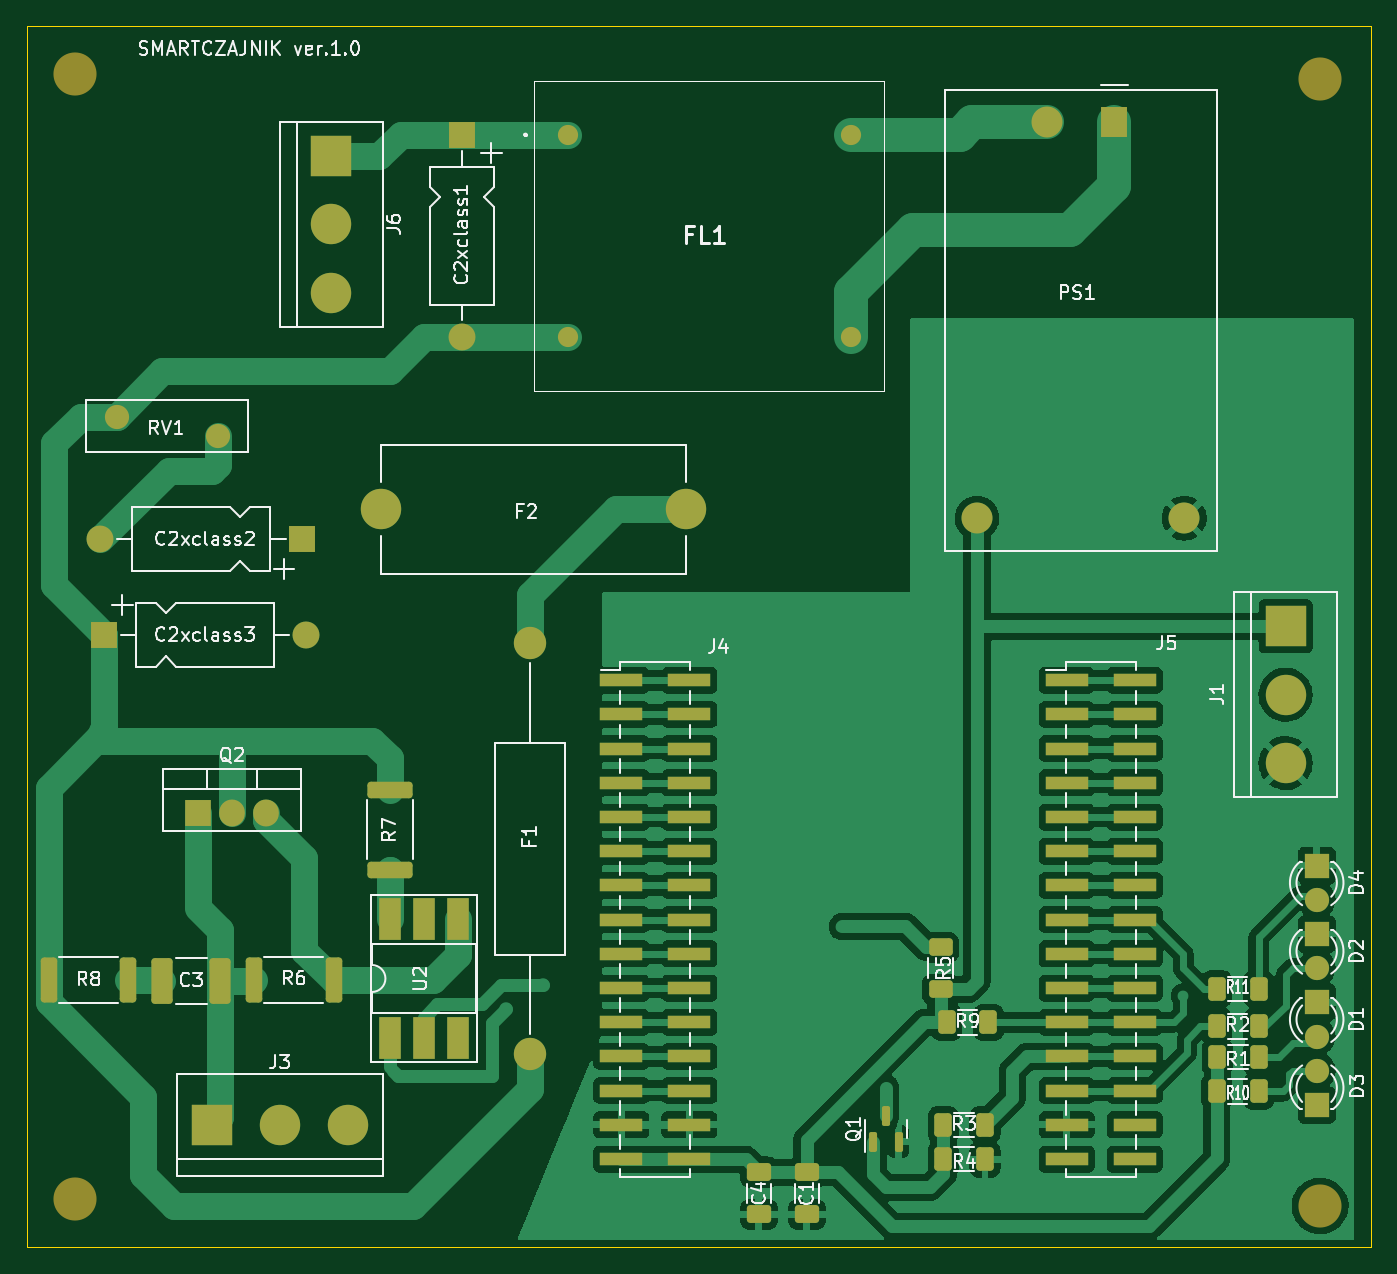
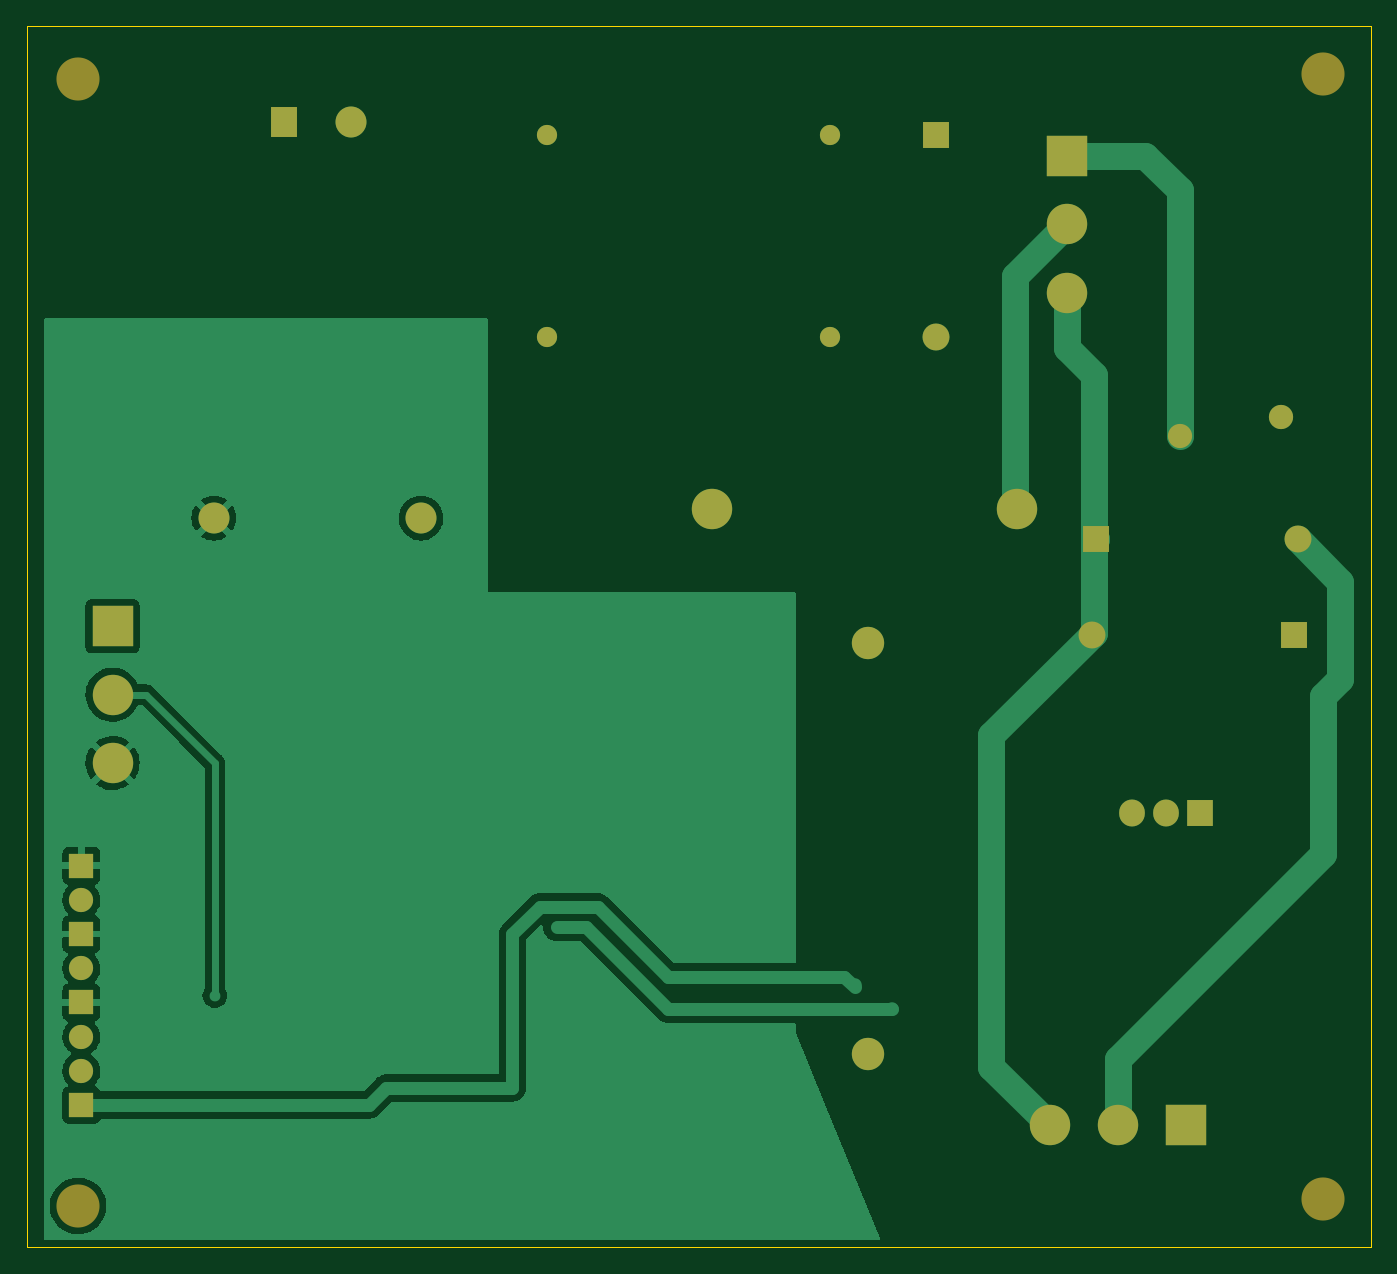
Circuit board: 9 layer files. Board 99.8 x 90.7 mm.
- bottom_silk: projekt_1-B_Silkscreen.gbo (2551 bytes)
- paste: projekt_1-Dolna pasty.gbp (471 bytes)
- bottom_mask: projekt_1-Dolna sodermaski.gbs (2547 bytes)
- bottom_copper: projekt_1-Dolna sygnałowa.gbl (47569 bytes)
- top_silk: projekt_1-F_Silkscreen.gto (51599 bytes)
- paste: projekt_1-Górna pasty.gtp (4957 bytes)
- top_mask: projekt_1-Górna soldermaski.gts (7033 bytes)
- top_copper: projekt_1-Górna sygnałowa.gtl (157924 bytes)
- outline: projekt_1-Krawędziowa.gm1 (712 bytes)

=== bottom_silk: projekt_1-B_Silkscreen.gbo ===
%TF.GenerationSoftware,KiCad,Pcbnew,(6.0.4)*%
%TF.CreationDate,2022-05-12T23:34:31+02:00*%
%TF.ProjectId,projekt_1,70726f6a-656b-4745-9f31-2e6b69636164,rev?*%
%TF.SameCoordinates,Original*%
%TF.FileFunction,Legend,Bot*%
%TF.FilePolarity,Positive*%
%FSLAX46Y46*%
G04 Gerber Fmt 4.6, Leading zero omitted, Abs format (unit mm)*
G04 Created by KiCad (PCBNEW (6.0.4)) date 2022-05-12 23:34:31*
%MOMM*%
%LPD*%
G01*
G04 APERTURE LIST*
%ADD10C,3.000000*%
%ADD11R,1.905000X2.000000*%
%ADD12O,1.905000X2.000000*%
%ADD13C,3.200000*%
%ADD14R,1.800000X1.800000*%
%ADD15C,1.800000*%
%ADD16R,3.000000X3.000000*%
%ADD17C,1.500000*%
%ADD18R,2.000000X2.000000*%
%ADD19O,2.000000X2.000000*%
%ADD20C,2.400000*%
%ADD21O,2.400000X2.400000*%
%ADD22R,2.000000X2.300000*%
%ADD23C,2.300000*%
G04 APERTURE END LIST*
%LPC*%
D10*
%TO.C,F2*%
X72260000Y-49733200D03*
X49660000Y-49733200D03*
%TD*%
D11*
%TO.C,Q2*%
X36042600Y-72263200D03*
D12*
X38582600Y-72263200D03*
X41122600Y-72263200D03*
%TD*%
D13*
%TO.C,H1*%
X26898600Y-17399200D03*
%TD*%
D14*
%TO.C,D2*%
X119126000Y-81280000D03*
D15*
X119126000Y-83820000D03*
%TD*%
D13*
%TO.C,H4*%
X26898600Y-100965200D03*
%TD*%
D14*
%TO.C,D3*%
X119126000Y-93980000D03*
D15*
X119126000Y-91440000D03*
%TD*%
D14*
%TO.C,D4*%
X119126000Y-76195000D03*
D15*
X119126000Y-78735000D03*
%TD*%
D16*
%TO.C,J1*%
X116814600Y-58420000D03*
D10*
X116814600Y-63500000D03*
X116814600Y-68580000D03*
%TD*%
D17*
%TO.C,FL1*%
X63510000Y-21913200D03*
X63510000Y-36913200D03*
X84510000Y-36913200D03*
X84510000Y-21913200D03*
%TD*%
D13*
%TO.C,H2*%
X119380000Y-17780000D03*
%TD*%
D14*
%TO.C,D1*%
X119126000Y-86355000D03*
D15*
X119126000Y-88895000D03*
%TD*%
D13*
%TO.C,H3*%
X119380000Y-101473200D03*
%TD*%
D18*
%TO.C,C2xclass3*%
X29050600Y-59043700D03*
D19*
X44050600Y-59043700D03*
%TD*%
D16*
%TO.C,J3*%
X37058600Y-95453200D03*
D10*
X42138600Y-95453200D03*
X47218600Y-95453200D03*
%TD*%
D18*
%TO.C,C2xclass2*%
X43796600Y-51954700D03*
D19*
X28796600Y-51954700D03*
%TD*%
D16*
%TO.C,J6*%
X45948600Y-23495200D03*
D10*
X45948600Y-28575200D03*
X45948600Y-33655200D03*
%TD*%
D20*
%TO.C,F1*%
X60706000Y-90170000D03*
D21*
X60706000Y-59690000D03*
%TD*%
D15*
%TO.C,RV1*%
X37506600Y-44261200D03*
X30006600Y-42861200D03*
%TD*%
D22*
%TO.C,PS1*%
X104100000Y-20997500D03*
D23*
X99100000Y-20997500D03*
X109300000Y-50397500D03*
X93900000Y-50397500D03*
%TD*%
D18*
%TO.C,C2xclass1*%
X55637500Y-21913200D03*
D19*
X55637500Y-36913200D03*
%TD*%
M02*

=== paste: projekt_1-Dolna pasty.gbp ===
%TF.GenerationSoftware,KiCad,Pcbnew,(6.0.4)*%
%TF.CreationDate,2022-05-12T23:34:31+02:00*%
%TF.ProjectId,projekt_1,70726f6a-656b-4745-9f31-2e6b69636164,rev?*%
%TF.SameCoordinates,Original*%
%TF.FileFunction,Paste,Bot*%
%TF.FilePolarity,Positive*%
%FSLAX46Y46*%
G04 Gerber Fmt 4.6, Leading zero omitted, Abs format (unit mm)*
G04 Created by KiCad (PCBNEW (6.0.4)) date 2022-05-12 23:34:31*
%MOMM*%
%LPD*%
G01*
G04 APERTURE LIST*
G04 APERTURE END LIST*
M02*

=== bottom_mask: projekt_1-Dolna sodermaski.gbs ===
%TF.GenerationSoftware,KiCad,Pcbnew,(6.0.4)*%
%TF.CreationDate,2022-05-12T23:34:31+02:00*%
%TF.ProjectId,projekt_1,70726f6a-656b-4745-9f31-2e6b69636164,rev?*%
%TF.SameCoordinates,Original*%
%TF.FileFunction,Soldermask,Bot*%
%TF.FilePolarity,Negative*%
%FSLAX46Y46*%
G04 Gerber Fmt 4.6, Leading zero omitted, Abs format (unit mm)*
G04 Created by KiCad (PCBNEW (6.0.4)) date 2022-05-12 23:34:31*
%MOMM*%
%LPD*%
G01*
G04 APERTURE LIST*
%ADD10C,3.000000*%
%ADD11R,1.905000X2.000000*%
%ADD12O,1.905000X2.000000*%
%ADD13C,3.200000*%
%ADD14R,1.800000X1.800000*%
%ADD15C,1.800000*%
%ADD16R,3.000000X3.000000*%
%ADD17C,1.500000*%
%ADD18R,2.000000X2.000000*%
%ADD19O,2.000000X2.000000*%
%ADD20C,2.400000*%
%ADD21O,2.400000X2.400000*%
%ADD22R,2.000000X2.300000*%
%ADD23C,2.300000*%
G04 APERTURE END LIST*
D10*
%TO.C,F2*%
X72260000Y-49733200D03*
X49660000Y-49733200D03*
%TD*%
D11*
%TO.C,Q2*%
X36042600Y-72263200D03*
D12*
X38582600Y-72263200D03*
X41122600Y-72263200D03*
%TD*%
D13*
%TO.C,H1*%
X26898600Y-17399200D03*
%TD*%
D14*
%TO.C,D2*%
X119126000Y-81280000D03*
D15*
X119126000Y-83820000D03*
%TD*%
D13*
%TO.C,H4*%
X26898600Y-100965200D03*
%TD*%
D14*
%TO.C,D3*%
X119126000Y-93980000D03*
D15*
X119126000Y-91440000D03*
%TD*%
D14*
%TO.C,D4*%
X119126000Y-76195000D03*
D15*
X119126000Y-78735000D03*
%TD*%
D16*
%TO.C,J1*%
X116814600Y-58420000D03*
D10*
X116814600Y-63500000D03*
X116814600Y-68580000D03*
%TD*%
D17*
%TO.C,FL1*%
X63510000Y-21913200D03*
X63510000Y-36913200D03*
X84510000Y-36913200D03*
X84510000Y-21913200D03*
%TD*%
D13*
%TO.C,H2*%
X119380000Y-17780000D03*
%TD*%
D14*
%TO.C,D1*%
X119126000Y-86355000D03*
D15*
X119126000Y-88895000D03*
%TD*%
D13*
%TO.C,H3*%
X119380000Y-101473200D03*
%TD*%
D18*
%TO.C,C2xclass3*%
X29050600Y-59043700D03*
D19*
X44050600Y-59043700D03*
%TD*%
D16*
%TO.C,J3*%
X37058600Y-95453200D03*
D10*
X42138600Y-95453200D03*
X47218600Y-95453200D03*
%TD*%
D18*
%TO.C,C2xclass2*%
X43796600Y-51954700D03*
D19*
X28796600Y-51954700D03*
%TD*%
D16*
%TO.C,J6*%
X45948600Y-23495200D03*
D10*
X45948600Y-28575200D03*
X45948600Y-33655200D03*
%TD*%
D20*
%TO.C,F1*%
X60706000Y-90170000D03*
D21*
X60706000Y-59690000D03*
%TD*%
D15*
%TO.C,RV1*%
X37506600Y-44261200D03*
X30006600Y-42861200D03*
%TD*%
D22*
%TO.C,PS1*%
X104100000Y-20997500D03*
D23*
X99100000Y-20997500D03*
X109300000Y-50397500D03*
X93900000Y-50397500D03*
%TD*%
D18*
%TO.C,C2xclass1*%
X55637500Y-21913200D03*
D19*
X55637500Y-36913200D03*
%TD*%
M02*

=== bottom_copper: projekt_1-Dolna sygnałowa.gbl (47569 bytes, source omitted) ===
=== top_silk: projekt_1-F_Silkscreen.gto (51599 bytes, source omitted) ===
=== paste: projekt_1-Górna pasty.gtp ===
%TF.GenerationSoftware,KiCad,Pcbnew,(6.0.4)*%
%TF.CreationDate,2022-05-12T23:34:31+02:00*%
%TF.ProjectId,projekt_1,70726f6a-656b-4745-9f31-2e6b69636164,rev?*%
%TF.SameCoordinates,Original*%
%TF.FileFunction,Paste,Top*%
%TF.FilePolarity,Positive*%
%FSLAX46Y46*%
G04 Gerber Fmt 4.6, Leading zero omitted, Abs format (unit mm)*
G04 Created by KiCad (PCBNEW (6.0.4)) date 2022-05-12 23:34:31*
%MOMM*%
%LPD*%
G01*
G04 APERTURE LIST*
G04 Aperture macros list*
%AMRoundRect*
0 Rectangle with rounded corners*
0 $1 Rounding radius*
0 $2 $3 $4 $5 $6 $7 $8 $9 X,Y pos of 4 corners*
0 Add a 4 corners polygon primitive as box body*
4,1,4,$2,$3,$4,$5,$6,$7,$8,$9,$2,$3,0*
0 Add four circle primitives for the rounded corners*
1,1,$1+$1,$2,$3*
1,1,$1+$1,$4,$5*
1,1,$1+$1,$6,$7*
1,1,$1+$1,$8,$9*
0 Add four rect primitives between the rounded corners*
20,1,$1+$1,$2,$3,$4,$5,0*
20,1,$1+$1,$4,$5,$6,$7,0*
20,1,$1+$1,$6,$7,$8,$9,0*
20,1,$1+$1,$8,$9,$2,$3,0*%
G04 Aperture macros list end*
%ADD10R,3.150000X1.000000*%
%ADD11RoundRect,0.150000X0.150000X-0.587500X0.150000X0.587500X-0.150000X0.587500X-0.150000X-0.587500X0*%
%ADD12RoundRect,0.250000X-0.400000X-0.625000X0.400000X-0.625000X0.400000X0.625000X-0.400000X0.625000X0*%
%ADD13R,1.600000X3.100000*%
%ADD14RoundRect,0.250000X0.400000X0.625000X-0.400000X0.625000X-0.400000X-0.625000X0.400000X-0.625000X0*%
%ADD15RoundRect,0.250000X-0.537500X-1.450000X0.537500X-1.450000X0.537500X1.450000X-0.537500X1.450000X0*%
%ADD16RoundRect,0.250000X0.362500X1.425000X-0.362500X1.425000X-0.362500X-1.425000X0.362500X-1.425000X0*%
%ADD17RoundRect,0.250000X-0.362500X-1.425000X0.362500X-1.425000X0.362500X1.425000X-0.362500X1.425000X0*%
%ADD18RoundRect,0.250000X-0.625000X0.400000X-0.625000X-0.400000X0.625000X-0.400000X0.625000X0.400000X0*%
%ADD19RoundRect,0.250000X-0.650000X0.412500X-0.650000X-0.412500X0.650000X-0.412500X0.650000X0.412500X0*%
%ADD20RoundRect,0.250000X-1.425000X0.362500X-1.425000X-0.362500X1.425000X-0.362500X1.425000X0.362500X0*%
G04 APERTURE END LIST*
D10*
%TO.C,J4*%
X67487800Y-62433200D03*
X67487800Y-64973200D03*
X67487800Y-67513200D03*
X67487800Y-70053200D03*
X67487800Y-72593200D03*
X67487800Y-75133200D03*
X67487800Y-77673200D03*
X67487800Y-80213200D03*
X67487800Y-82753200D03*
X67487800Y-85293200D03*
X67487800Y-87833200D03*
X67487800Y-90373200D03*
X67487800Y-92913200D03*
X67487800Y-95453200D03*
X67487800Y-97993200D03*
X72537800Y-62433200D03*
X72537800Y-64973200D03*
X72537800Y-67513200D03*
X72537800Y-70053200D03*
X72537800Y-72593200D03*
X72537800Y-75133200D03*
X72537800Y-77673200D03*
X72537800Y-80213200D03*
X72537800Y-82753200D03*
X72537800Y-85293200D03*
X72537800Y-87833200D03*
X72537800Y-90373200D03*
X72537800Y-92913200D03*
X72537800Y-95453200D03*
X72537800Y-97993200D03*
%TD*%
D11*
%TO.C,Q1*%
X86172000Y-96695500D03*
X88072000Y-96695500D03*
X87122000Y-94820500D03*
%TD*%
D12*
%TO.C,R2*%
X111708600Y-88138000D03*
X114808600Y-88138000D03*
%TD*%
D13*
%TO.C,U2*%
X50292000Y-89027000D03*
X52832000Y-89027000D03*
X55372000Y-89027000D03*
X55372000Y-80137000D03*
X52832000Y-80137000D03*
X50292000Y-80137000D03*
%TD*%
D10*
%TO.C,J5*%
X100558600Y-97993200D03*
X100558600Y-95453200D03*
X105608600Y-62433200D03*
X100558600Y-92913200D03*
X105608600Y-64973200D03*
X100558600Y-90373200D03*
X100558600Y-87833200D03*
X100558600Y-85293200D03*
X105608600Y-67513200D03*
X100558600Y-82753200D03*
X100558600Y-80213200D03*
X105608600Y-70053200D03*
X100558600Y-77673200D03*
X105608600Y-72593200D03*
X100558600Y-75133200D03*
X100558600Y-72593200D03*
X105608600Y-75133200D03*
X100558600Y-70053200D03*
X100558600Y-67513200D03*
X100558600Y-64973200D03*
X105608600Y-77673200D03*
X100558600Y-62433200D03*
X105608600Y-80213200D03*
X105608600Y-82753200D03*
X105608600Y-85293200D03*
X105608600Y-87833200D03*
X105608600Y-90373200D03*
X105608600Y-92913200D03*
X105608600Y-95453200D03*
X105608600Y-97993200D03*
%TD*%
D12*
%TO.C,R10*%
X111708600Y-92964000D03*
X114808600Y-92964000D03*
%TD*%
%TO.C,R11*%
X111708600Y-85344000D03*
X114808600Y-85344000D03*
%TD*%
D14*
%TO.C,R4*%
X94488600Y-97993200D03*
X91388600Y-97993200D03*
%TD*%
D15*
%TO.C,C3*%
X33397100Y-84785200D03*
X37672100Y-84785200D03*
%TD*%
D16*
%TO.C,R6*%
X46117100Y-84709200D03*
X40192100Y-84709200D03*
%TD*%
D12*
%TO.C,R9*%
X91642600Y-87833200D03*
X94742600Y-87833200D03*
%TD*%
D17*
%TO.C,R8*%
X24952100Y-84709200D03*
X30877100Y-84709200D03*
%TD*%
D18*
%TO.C,R5*%
X91186000Y-82270000D03*
X91186000Y-85370000D03*
%TD*%
D19*
%TO.C,C1*%
X81254600Y-98970700D03*
X81254600Y-102095700D03*
%TD*%
D20*
%TO.C,R7*%
X50266600Y-70570700D03*
X50266600Y-76495700D03*
%TD*%
D19*
%TO.C,C4*%
X77698600Y-98970700D03*
X77698600Y-102095700D03*
%TD*%
D12*
%TO.C,R1*%
X111734000Y-90424000D03*
X114834000Y-90424000D03*
%TD*%
D14*
%TO.C,R3*%
X94488600Y-95453200D03*
X91388600Y-95453200D03*
%TD*%
M02*

=== top_mask: projekt_1-Górna soldermaski.gts (7033 bytes, source omitted) ===
=== top_copper: projekt_1-Górna sygnałowa.gtl (157924 bytes, source omitted) ===
=== outline: projekt_1-Krawędziowa.gm1 ===
%TF.GenerationSoftware,KiCad,Pcbnew,(6.0.4)*%
%TF.CreationDate,2022-05-12T23:34:31+02:00*%
%TF.ProjectId,projekt_1,70726f6a-656b-4745-9f31-2e6b69636164,rev?*%
%TF.SameCoordinates,Original*%
%TF.FileFunction,Profile,NP*%
%FSLAX46Y46*%
G04 Gerber Fmt 4.6, Leading zero omitted, Abs format (unit mm)*
G04 Created by KiCad (PCBNEW (6.0.4)) date 2022-05-12 23:34:31*
%MOMM*%
%LPD*%
G01*
G04 APERTURE LIST*
%TA.AperFunction,Profile*%
%ADD10C,0.100000*%
%TD*%
G04 APERTURE END LIST*
D10*
X123164600Y-13843200D02*
X23342600Y-13843200D01*
X23342600Y-13843200D02*
X23342600Y-104521200D01*
X23342600Y-104521200D02*
X123164600Y-104521200D01*
X123164600Y-104521200D02*
X123164600Y-13843200D01*
M02*
